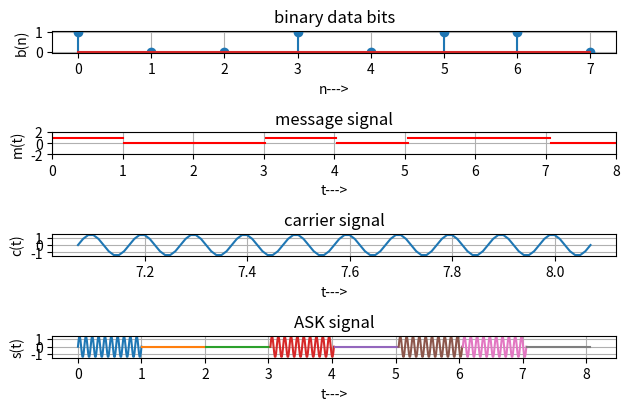
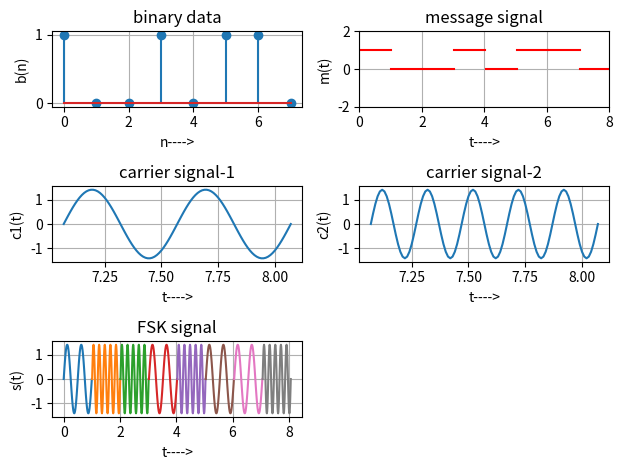

The matplotlib source for these figures, in order:
# ASK

import numpy as np
import matplotlib.pyplot as plt

Tb = 1
fc = 10
t = np.arange(0, 1 + Tb/100, Tb/100)
c = np.sqrt(2/Tb) * np.sin(2 * np.pi * fc * t)

# generate message signal
N = 8
m = np.random.rand(N)
t1, t2 = 0, Tb

plt.figure("ASK")

for i in range(N):
    t = np.arange(t1, t2 + 0.01, 0.01)
    if m[i] > 0.5:
        m[i] = 1
        m_s = np.ones(len(t))
    else:
        m[i] = 0
        m_s = np.zeros(len(t))

    message = np.tile(m_s, (N, 1))

    ask_sig = c * m_s

    t1 = t1+(Tb+ 0.01)
    t2 = t2+(Tb+ 0.01)


    # Plot the message and ASK signal
    plt.subplot(5,1,2)
    plt.axis([0, N, -2, 2])
    plt.plot(t,message[i,:],'r')
    plt.title('message signal')
    plt.xlabel('t--->')
    plt.ylabel('m(t)')
    plt.grid(True)
    plt.subplot(5,1,4)
    plt.plot(t, ask_sig)
    plt.title('ASK signal')
    plt.xlabel('t--->')
    plt.ylabel('s(t)')
    plt.grid(True)

# Plot the carrier signal and input binary data
plt.subplot(5,1,3)
plt.plot(t, c)
plt.title('carrier signal')
plt.xlabel('t--->')
plt.ylabel('c(t)')
plt.grid(True)
plt.subplot(5,1,1)
plt.stem(m)
plt.title('binary data bits')
plt.xlabel('n--->')
plt.ylabel('b(n)')
plt.grid(True)

plt.tight_layout()
plt.show()


# FSK
import numpy as np
import matplotlib.pyplot as plt

# generate carrier signal
Tb = 1
fc1 = 2
fc2 = 5

t = np.arange(0, Tb + Tb/100, Tb/100)
c1 = np.sqrt(2/Tb) * np.sin(2 * np.pi * fc1 * t)
c2 = np.sqrt(2/Tb) * np.sin(2 * np.pi * fc2 * t)

# generate message signal
N = 8
# m = np.random.rand(N)
t1 = 0
t2 = Tb

message = np.zeros((N, len(t)))
fsk = np.zeros((N, len(t)))

plt.figure("FSK")

for i in range(N):
    t = np.arange(t1, t2 + Tb/100, Tb/100)
    if m[i] > 0.5:
        m[i] = 1
        m_s = np.ones(len(t))
        invm_s = np.zeros(len(t))
    else:
        m[i] = 0
        m_s = np.zeros(len(t))
        invm_s = np.ones(len(t))

    message[i, :] = m_s

    fsk_sig1 = c1 * m_s
    fsk_sig2 = c2 * invm_s
    fsk[i, :] = fsk_sig1 + fsk_sig2

    # plotting the message signal and the modulated signal
    plt.subplot(3,2,2)
    plt.axis([0, N, -2, 2])
    plt.plot(t,message[i,:], 'r')
    plt.title('message signal')
    plt.xlabel('t---->')
    plt.ylabel('m(t)')
    plt.grid(True)
    plt.subplot(3,2,5)
    plt.plot(t,fsk[i,:])
    plt.title('FSK signal')
    plt.xlabel('t---->')
    plt.ylabel('s(t)')
    plt.grid(True)

    t1 = t1+(Tb+ 0.01)
    t2 = t2+(Tb+ 0.01)

# plotting binary data bits and carrier signal
plt.subplot(3,2,1)
plt.stem(m)
plt.title('binary data')
plt.xlabel('n---->')
plt.ylabel('b(n)')
plt.grid(True)

plt.subplot(3,2,3)
plt.plot(t, c1)
plt.title('carrier signal-1')
plt.xlabel('t---->')
plt.ylabel('c1(t)')
plt.grid(True)

plt.subplot(3,2,4)
plt.plot(t, c2)
plt.title('carrier signal-2')
plt.xlabel('t---->')
plt.ylabel('c2(t)')
plt.grid(True)

plt.tight_layout()
plt.show()
